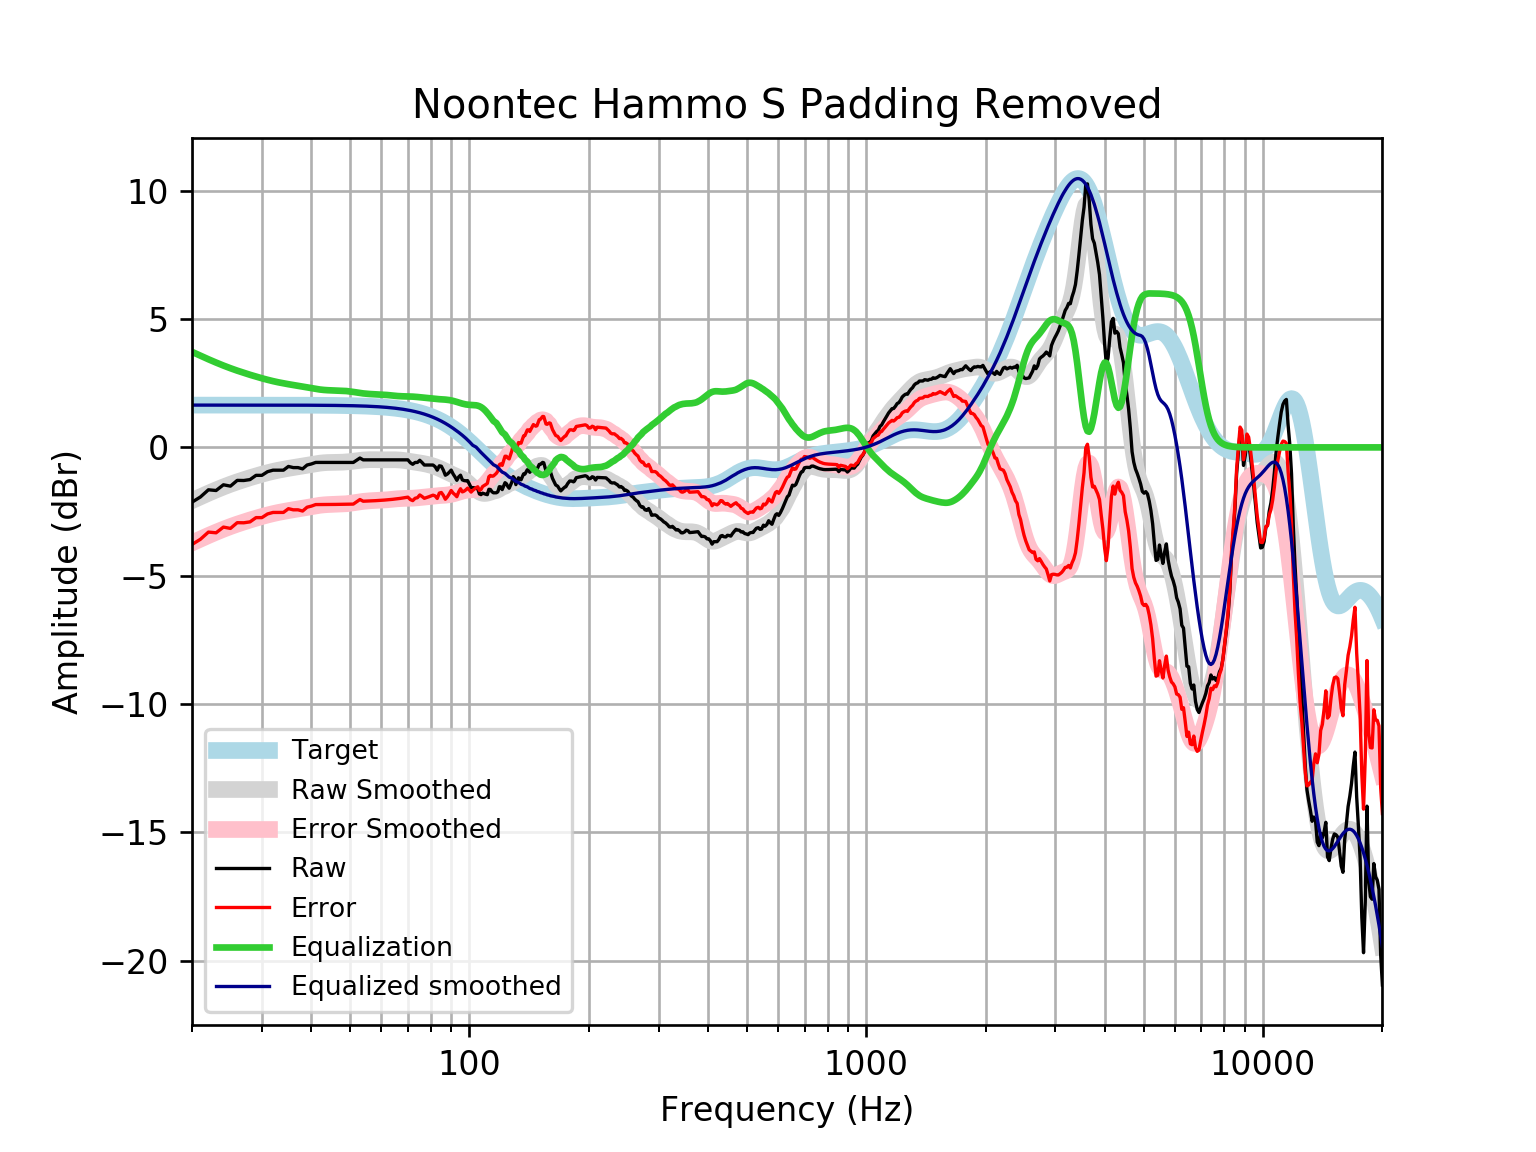

Values plotted in this chart, from the file beside it:
frequency, raw, error, smoothed, error_smoothed, equalization, equalized_raw, equalized_smoothed, target
20, -2.135, -3.783, -2.074, -3.722, 3.722, 1.587, 1.648, 1.648
21, -1.932, -3.58, -1.924, -3.572, 3.572, 1.64, 1.648, 1.648
22, -1.652, -3.3, -1.785, -3.433, 3.433, 1.781, 1.648, 1.648
23, -1.68, -3.328, -1.658, -3.305, 3.305, 1.626, 1.648, 1.648
24, -1.457, -3.105, -1.541, -3.189, 3.189, 1.731, 1.648, 1.648
25, -1.509, -3.157, -1.437, -3.085, 3.085, 1.576, 1.648, 1.648
26, -1.286, -2.933, -1.343, -2.991, 2.991, 1.705, 1.648, 1.648
27, -1.29, -2.938, -1.259, -2.906, 2.906, 1.616, 1.648, 1.648
28, -1.255, -2.902, -1.182, -2.829, 2.829, 1.574, 1.647, 1.647
29, -1.089, -2.736, -1.111, -2.758, 2.758, 1.669, 1.647, 1.647
30, -1.089, -2.736, -1.046, -2.693, 2.693, 1.604, 1.647, 1.647
31, -0.9465, -2.593, -0.9874, -2.634, 2.634, 1.688, 1.647, 1.647
32, -0.8879, -2.535, -0.9352, -2.582, 2.582, 1.694, 1.647, 1.647
33, -0.8879, -2.534, -0.8898, -2.536, 2.536, 1.648, 1.647, 1.647
34, -0.8879, -2.534, -0.8505, -2.497, 2.497, 1.609, 1.646, 1.646
35, -0.7421, -2.388, -0.8161, -2.462, 2.462, 1.72, 1.646, 1.646
36, -0.7873, -2.433, -0.7844, -2.43, 2.43, 1.643, 1.645, 1.645
37, -0.7873, -2.432, -0.7537, -2.399, 2.399, 1.611, 1.645, 1.645
38, -0.8359, -2.48, -0.723, -2.367, 2.367, 1.531, 1.644, 1.644
39, -0.6867, -2.33, -0.6922, -2.336, 2.336, 1.649, 1.644, 1.644
40, -0.6442, -2.287, -0.6625, -2.305, 2.305, 1.661, 1.643, 1.643
41, -0.5855, -2.228, -0.6358, -2.278, 2.278, 1.692, 1.642, 1.642
42, -0.5861, -2.227, -0.6141, -2.255, 2.255, 1.669, 1.641, 1.641
43, -0.5861, -2.226, -0.5985, -2.238, 2.238, 1.652, 1.64, 1.64
44, -0.5861, -2.225, -0.589, -2.228, 2.228, 1.642, 1.639, 1.639
45, -0.5861, -2.223, -0.5845, -2.222, 2.222, 1.635, 1.637, 1.637
46, -0.5861, -2.222, -0.5825, -2.218, 2.218, 1.632, 1.635, 1.635
47, -0.5861, -2.22, -0.5802, -2.214, 2.214, 1.628, 1.634, 1.633
48, -0.5861, -2.217, -0.5754, -2.207, 2.207, 1.621, 1.631, 1.631
49, -0.5861, -2.215, -0.5665, -2.195, 2.195, 1.609, 1.629, 1.629
50, -0.5861, -2.212, -0.5535, -2.18, 2.18, 1.594, 1.626, 1.626
51, -0.5861, -2.209, -0.5375, -2.161, 2.161, 1.575, 1.623, 1.623
52, -0.5016, -2.121, -0.5204, -2.14, 2.14, 1.639, 1.62, 1.62
53, -0.4141, -2.03, -0.5044, -2.12, 2.12, 1.706, 1.616, 1.616
54, -0.4856, -2.097, -0.4916, -2.103, 2.103, 1.618, 1.612, 1.612
55, -0.4856, -2.093, -0.4829, -2.09, 2.09, 1.605, 1.607, 1.607
56, -0.4856, -2.088, -0.4785, -2.081, 2.081, 1.595, 1.602, 1.602
57, -0.4856, -2.082, -0.4776, -2.074, 2.074, 1.589, 1.596, 1.596
58, -0.4856, -2.076, -0.479, -2.069, 2.069, 1.584, 1.59, 1.59
59, -0.4856, -2.069, -0.4812, -2.065, 2.065, 1.579, 1.583, 1.583
60, -0.4856, -2.062, -0.4829, -2.059, 2.059, 1.573, 1.576, 1.576
61, -0.4856, -2.053, -0.4834, -2.051, 2.051, 1.566, 1.568, 1.568
62, -0.4856, -2.044, -0.4828, -2.042, 2.042, 1.556, 1.559, 1.559
63, -0.4856, -2.035, -0.4817, -2.031, 2.031, 1.545, 1.549, 1.549
64, -0.4856, -2.024, -0.481, -2.019, 2.019, 1.534, 1.538, 1.538
65, -0.4856, -2.013, -0.4821, -2.009, 2.009, 1.523, 1.527, 1.527
66, -0.4856, -2, -0.4859, -2, 2, 1.515, 1.514, 1.514
67, -0.4856, -1.987, -0.4931, -1.994, 1.994, 1.509, 1.501, 1.501
68, -0.4856, -1.972, -0.5036, -1.99, 1.99, 1.504, 1.486, 1.486
69, -0.4856, -1.956, -0.5168, -1.987, 1.987, 1.502, 1.471, 1.471
70, -0.4856, -1.939, -0.5316, -1.985, 1.985, 1.5, 1.454, 1.454
71, -0.5974, -2.033, -0.547, -1.982, 1.982, 1.385, 1.436, 1.436
72, -0.6579, -2.074, -0.5621, -1.978, 1.978, 1.32, 1.416, 1.416
73, -0.5861, -1.981, -0.5766, -1.972, 1.972, 1.386, 1.395, 1.395
74, -0.5861, -1.959, -0.5907, -1.964, 1.964, 1.378, 1.373, 1.373
75, -0.5032, -1.852, -0.6049, -1.954, 1.954, 1.451, 1.349, 1.349
76, -0.5891, -1.913, -0.6199, -1.944, 1.944, 1.355, 1.324, 1.324
77, -0.6867, -1.984, -0.6363, -1.933, 1.933, 1.247, 1.297, 1.297
78, -0.6867, -1.956, -0.6544, -1.923, 1.923, 1.237, 1.269, 1.269
79, -0.6868, -1.926, -0.6746, -1.913, 1.913, 1.227, 1.239, 1.239
... 553 more rows
